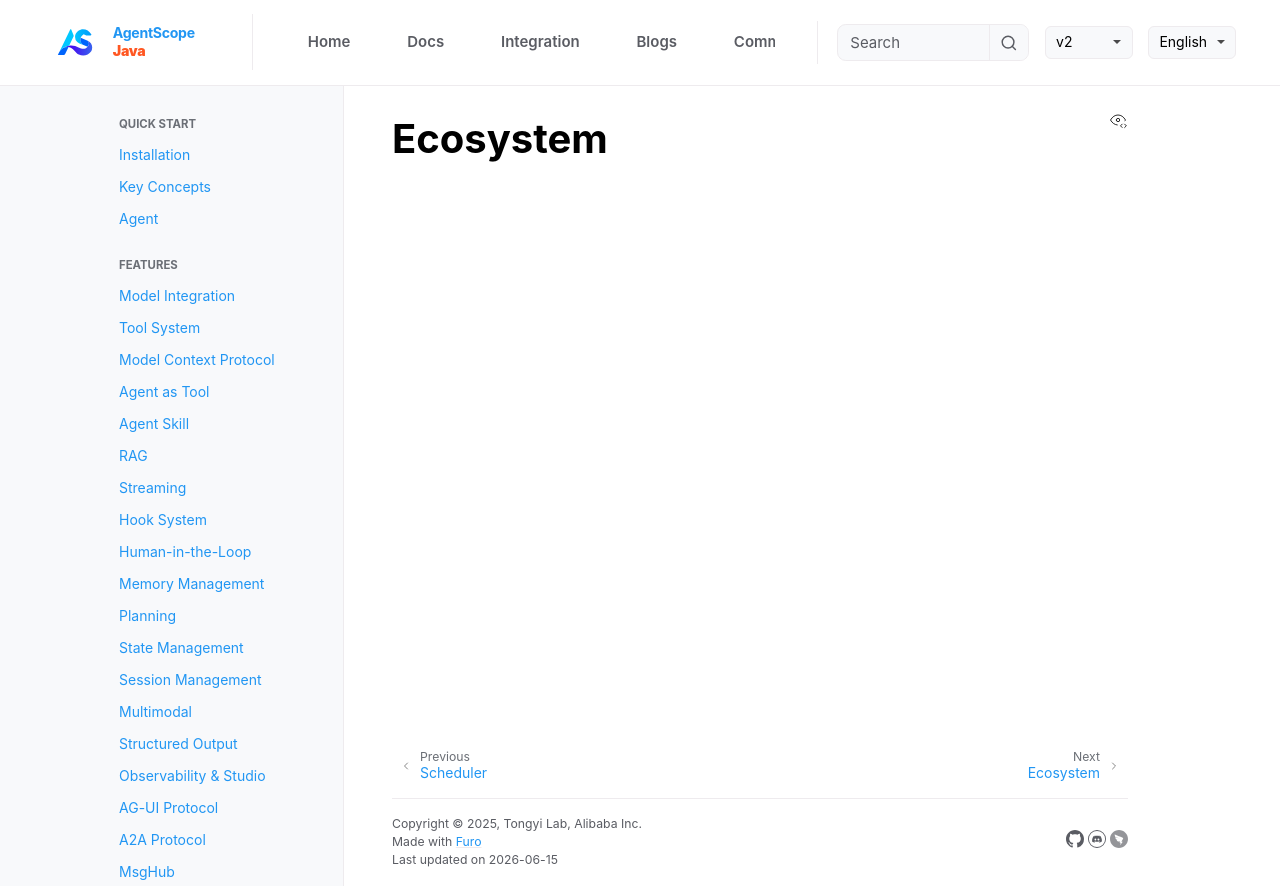

repository: lifl00001/agentscope-java · page: v2/en/integration/ecosystem/index.html · generator: jekyll

# Ecosystem
